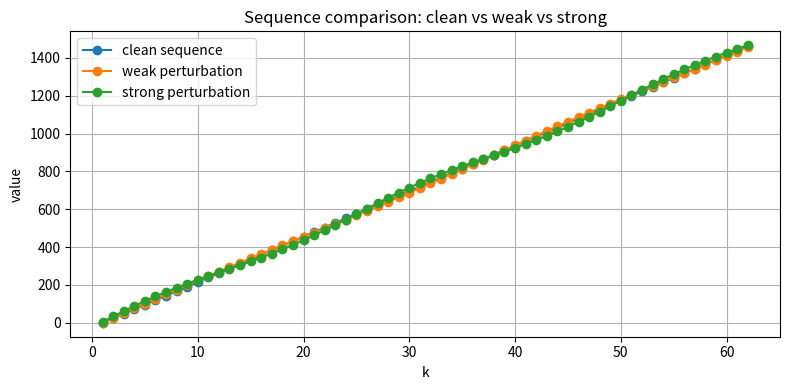
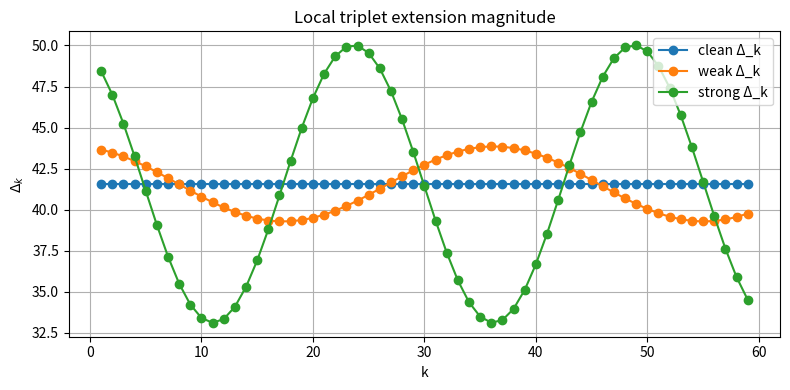
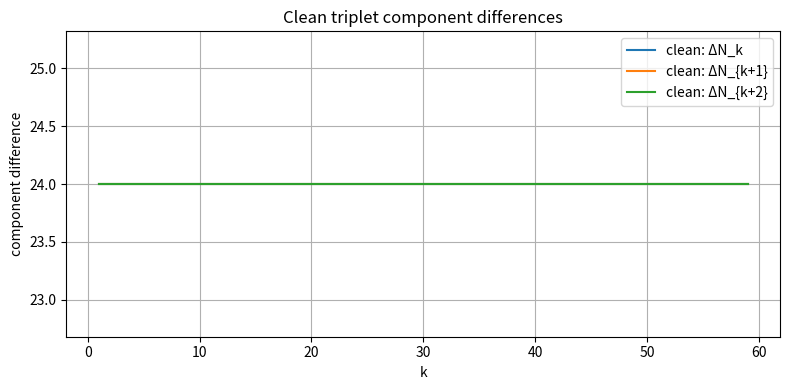
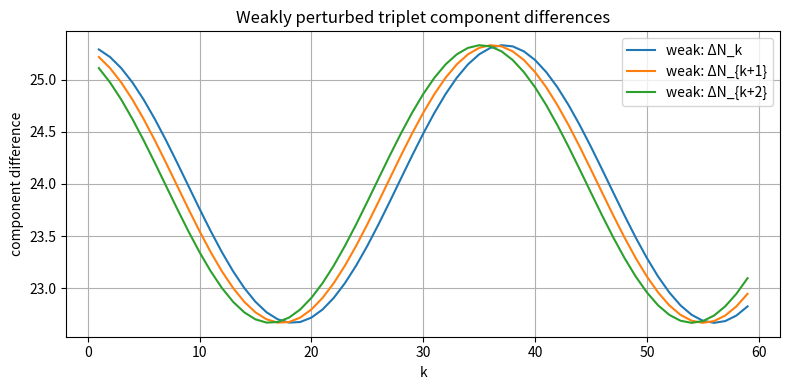
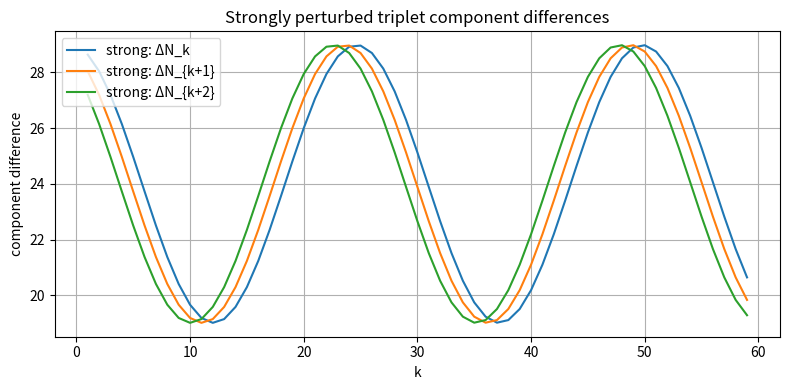
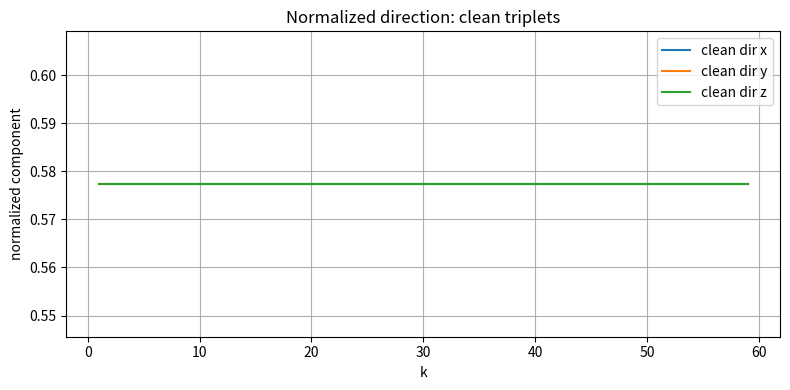
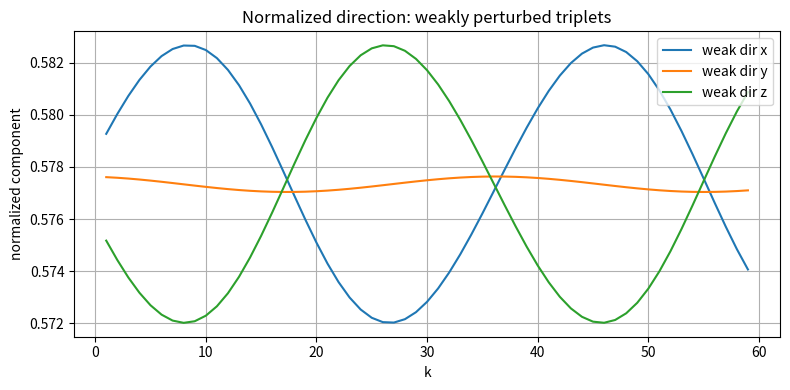
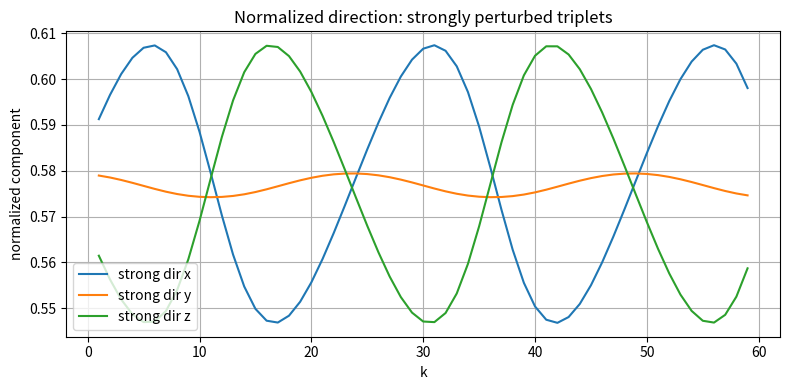
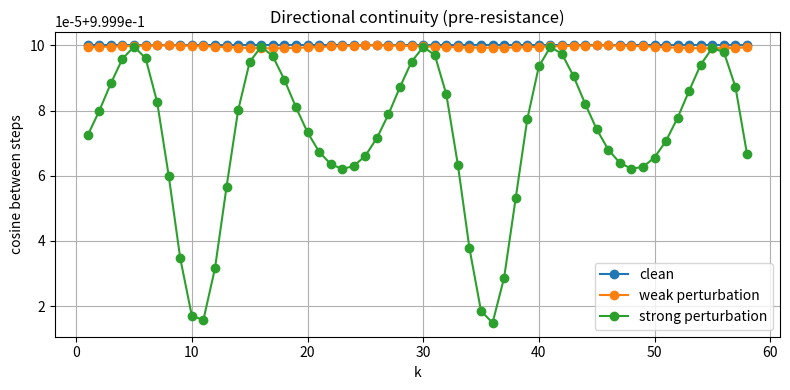
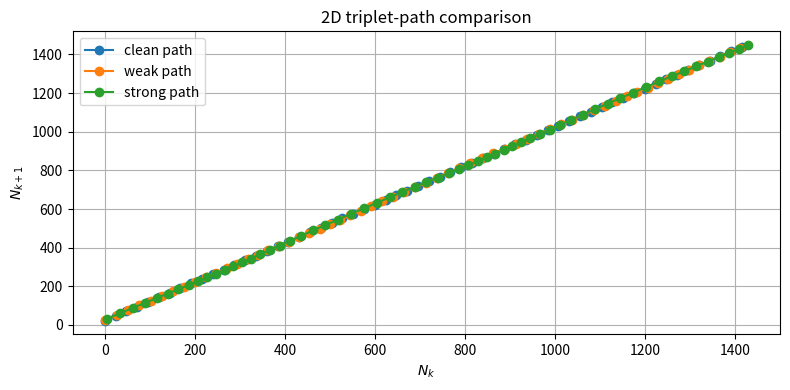

Source code (Python) for these figures, in order:
import numpy as np
import matplotlib.pyplot as plt

plt.rcParams['figure.figsize'] = (8, 4)
plt.rcParams['axes.grid'] = True


def sequence_n(k):
    """
    Base sequence:
        N_k = 24k - 25
    """
    k = np.asarray(k, dtype=float)
    return 24.0 * k - 25.0


def sequence_n_perturbed(k, amplitude=8.0, period=6.0):
    """
    Perturbed comparison sequence:
        N_k + amplitude * sin(k / period)
    """
    k = np.asarray(k, dtype=float)
    return sequence_n(k) + amplitude * np.sin(k / period)


def build_triplets_from_values(vals):
    vals = np.asarray(vals, dtype=float)
    return np.stack([vals[:-2], vals[1:-1], vals[2:]], axis=1)


def local_differences(x):
    """
    Euclidean norm of neighboring triplet differences.
    """
    if len(x) < 2:
        return np.array([], dtype=float)
    return np.linalg.norm(np.diff(x, axis=0), axis=1)


def component_differences(x):
    """
    Neighboring triplet differences, componentwise.
    """
    if len(x) < 2:
        return np.empty((0, x.shape[1]), dtype=float)
    return np.diff(x, axis=0)


def normalize_rows(x, eps=1e-12):
    norms = np.linalg.norm(x, axis=1, keepdims=True)
    return x / np.maximum(norms, eps)


def cosine_between_steps(x):
    """
    Cosine similarity between consecutive neighboring-difference directions.
    This is a pre-threshold alignment measure that will feed naturally into Notebook 03.
    """
    diffs = np.diff(x, axis=0)
    dirs = normalize_rows(diffs)
    if len(dirs) < 2:
        return np.array([], dtype=float)
    return np.sum(dirs[:-1] * dirs[1:], axis=1)


num_steps = 60
k = np.arange(1, num_steps + 3)

clean_vals = sequence_n(k)
perturbed_vals = sequence_n_perturbed(k, amplitude=8.0, period=6.0)
perturbed_vals_strong = sequence_n_perturbed(k, amplitude=20.0, period=4.0)

triplets_clean = build_triplets_from_values(clean_vals)
triplets_perturbed = build_triplets_from_values(perturbed_vals)
triplets_perturbed_strong = build_triplets_from_values(perturbed_vals_strong)

print('First 5 clean triplets:')
print(np.round(triplets_clean[:5], 2))

print('\nFirst 5 weakly perturbed triplets:')
print(np.round(triplets_perturbed[:5], 2))

print('\nFirst 5 strongly perturbed triplets:')
print(np.round(triplets_perturbed_strong[:5], 2))


plt.figure()
plt.plot(k, clean_vals, marker='o', label='clean sequence')
plt.plot(k, perturbed_vals, marker='o', label='weak perturbation')
plt.plot(k, perturbed_vals_strong, marker='o', label='strong perturbation')
plt.xlabel('k')
plt.ylabel('value')
plt.title('Sequence comparison: clean vs weak vs strong')
plt.legend()
plt.tight_layout()
plt.show()


delta_clean = local_differences(triplets_clean)
delta_perturbed = local_differences(triplets_perturbed)
delta_strong = local_differences(triplets_perturbed_strong)

print('Unique clean Δ values (rounded):', np.unique(np.round(delta_clean, 6)))
print('Weak perturbation Δ range:', np.round(delta_perturbed.min(), 4), 'to', np.round(delta_perturbed.max(), 4))
print('Strong perturbation Δ range:', np.round(delta_strong.min(), 4), 'to', np.round(delta_strong.max(), 4))


idx = np.arange(1, len(delta_clean) + 1)

plt.figure()
plt.plot(idx, delta_clean, marker='o', label='clean Δ_k')
plt.plot(idx, delta_perturbed, marker='o', label='weak Δ_k')
plt.plot(idx, delta_strong, marker='o', label='strong Δ_k')
plt.xlabel('k')
plt.ylabel(r'$\Delta_k$')
plt.title('Local triplet extension magnitude')
plt.legend()
plt.tight_layout()
plt.show()


diffs_clean = component_differences(triplets_clean)
diffs_perturbed = component_differences(triplets_perturbed)
diffs_strong = component_differences(triplets_perturbed_strong)

print('First 5 clean component differences:')
print(np.round(diffs_clean[:5], 2))

print('\nFirst 5 weakly perturbed component differences:')
print(np.round(diffs_perturbed[:5], 2))

print('\nFirst 5 strongly perturbed component differences:')
print(np.round(diffs_strong[:5], 2))


comp_idx = np.arange(1, len(diffs_clean) + 1)

plt.figure()
plt.plot(comp_idx, diffs_clean[:, 0], label='clean: ΔN_k')
plt.plot(comp_idx, diffs_clean[:, 1], label='clean: ΔN_{k+1}')
plt.plot(comp_idx, diffs_clean[:, 2], label='clean: ΔN_{k+2}')
plt.xlabel('k')
plt.ylabel('component difference')
plt.title('Clean triplet component differences')
plt.legend()
plt.tight_layout()
plt.show()


plt.figure()
plt.plot(comp_idx, diffs_perturbed[:, 0], label='weak: ΔN_k')
plt.plot(comp_idx, diffs_perturbed[:, 1], label='weak: ΔN_{k+1}')
plt.plot(comp_idx, diffs_perturbed[:, 2], label='weak: ΔN_{k+2}')
plt.xlabel('k')
plt.ylabel('component difference')
plt.title('Weakly perturbed triplet component differences')
plt.legend()
plt.tight_layout()
plt.show()


plt.figure()
plt.plot(comp_idx, diffs_strong[:, 0], label='strong: ΔN_k')
plt.plot(comp_idx, diffs_strong[:, 1], label='strong: ΔN_{k+1}')
plt.plot(comp_idx, diffs_strong[:, 2], label='strong: ΔN_{k+2}')
plt.xlabel('k')
plt.ylabel('component difference')
plt.title('Strongly perturbed triplet component differences')
plt.legend()
plt.tight_layout()
plt.show()


dirs_clean = normalize_rows(diffs_clean)
dirs_perturbed = normalize_rows(diffs_perturbed)
dirs_strong = normalize_rows(diffs_strong)

print('First 5 clean normalized directions:')
print(np.round(dirs_clean[:5], 4))

print('\nFirst 5 weakly perturbed normalized directions:')
print(np.round(dirs_perturbed[:5], 4))

print('\nFirst 5 strongly perturbed normalized directions:')
print(np.round(dirs_strong[:5], 4))


plt.figure()
plt.plot(comp_idx, dirs_clean[:, 0], label='clean dir x')
plt.plot(comp_idx, dirs_clean[:, 1], label='clean dir y')
plt.plot(comp_idx, dirs_clean[:, 2], label='clean dir z')
plt.xlabel('k')
plt.ylabel('normalized component')
plt.title('Normalized direction: clean triplets')
plt.legend()
plt.tight_layout()
plt.show()


plt.figure()
plt.plot(comp_idx, dirs_perturbed[:, 0], label='weak dir x')
plt.plot(comp_idx, dirs_perturbed[:, 1], label='weak dir y')
plt.plot(comp_idx, dirs_perturbed[:, 2], label='weak dir z')
plt.xlabel('k')
plt.ylabel('normalized component')
plt.title('Normalized direction: weakly perturbed triplets')
plt.legend()
plt.tight_layout()
plt.show()


plt.figure()
plt.plot(comp_idx, dirs_strong[:, 0], label='strong dir x')
plt.plot(comp_idx, dirs_strong[:, 1], label='strong dir y')
plt.plot(comp_idx, dirs_strong[:, 2], label='strong dir z')
plt.xlabel('k')
plt.ylabel('normalized component')
plt.title('Normalized direction: strongly perturbed triplets')
plt.legend()
plt.tight_layout()
plt.show()


cos_clean = cosine_between_steps(triplets_clean)
cos_perturbed = cosine_between_steps(triplets_perturbed)
cos_strong = cosine_between_steps(triplets_perturbed_strong)

print('Clean directional continuity range:', np.round(cos_clean.min(), 6), 'to', np.round(cos_clean.max(), 6))
print('Weak directional continuity range:', np.round(cos_perturbed.min(), 6), 'to', np.round(cos_perturbed.max(), 6))
print('Strong directional continuity range:', np.round(cos_strong.min(), 6), 'to', np.round(cos_strong.max(), 6))


cos_idx = np.arange(1, len(cos_clean) + 1)

plt.figure()
plt.plot(cos_idx, cos_clean, marker='o', label='clean')
plt.plot(cos_idx, cos_perturbed, marker='o', label='weak perturbation')
plt.plot(cos_idx, cos_strong, marker='o', label='strong perturbation')
plt.xlabel('k')
plt.ylabel('cosine between steps')
plt.title('Directional continuity (pre-resistance)')
plt.legend()
plt.tight_layout()
plt.show()


plt.figure()
plt.plot(triplets_clean[:, 0], triplets_clean[:, 1], marker='o', label='clean path')
plt.plot(triplets_perturbed[:, 0], triplets_perturbed[:, 1], marker='o', label='weak path')
plt.plot(triplets_perturbed_strong[:, 0], triplets_perturbed_strong[:, 1], marker='o', label='strong path')
plt.xlabel(r'$N_k$')
plt.ylabel(r'$N_{k+1}$')
plt.title('2D triplet-path comparison')
plt.legend()
plt.tight_layout()
plt.show()
